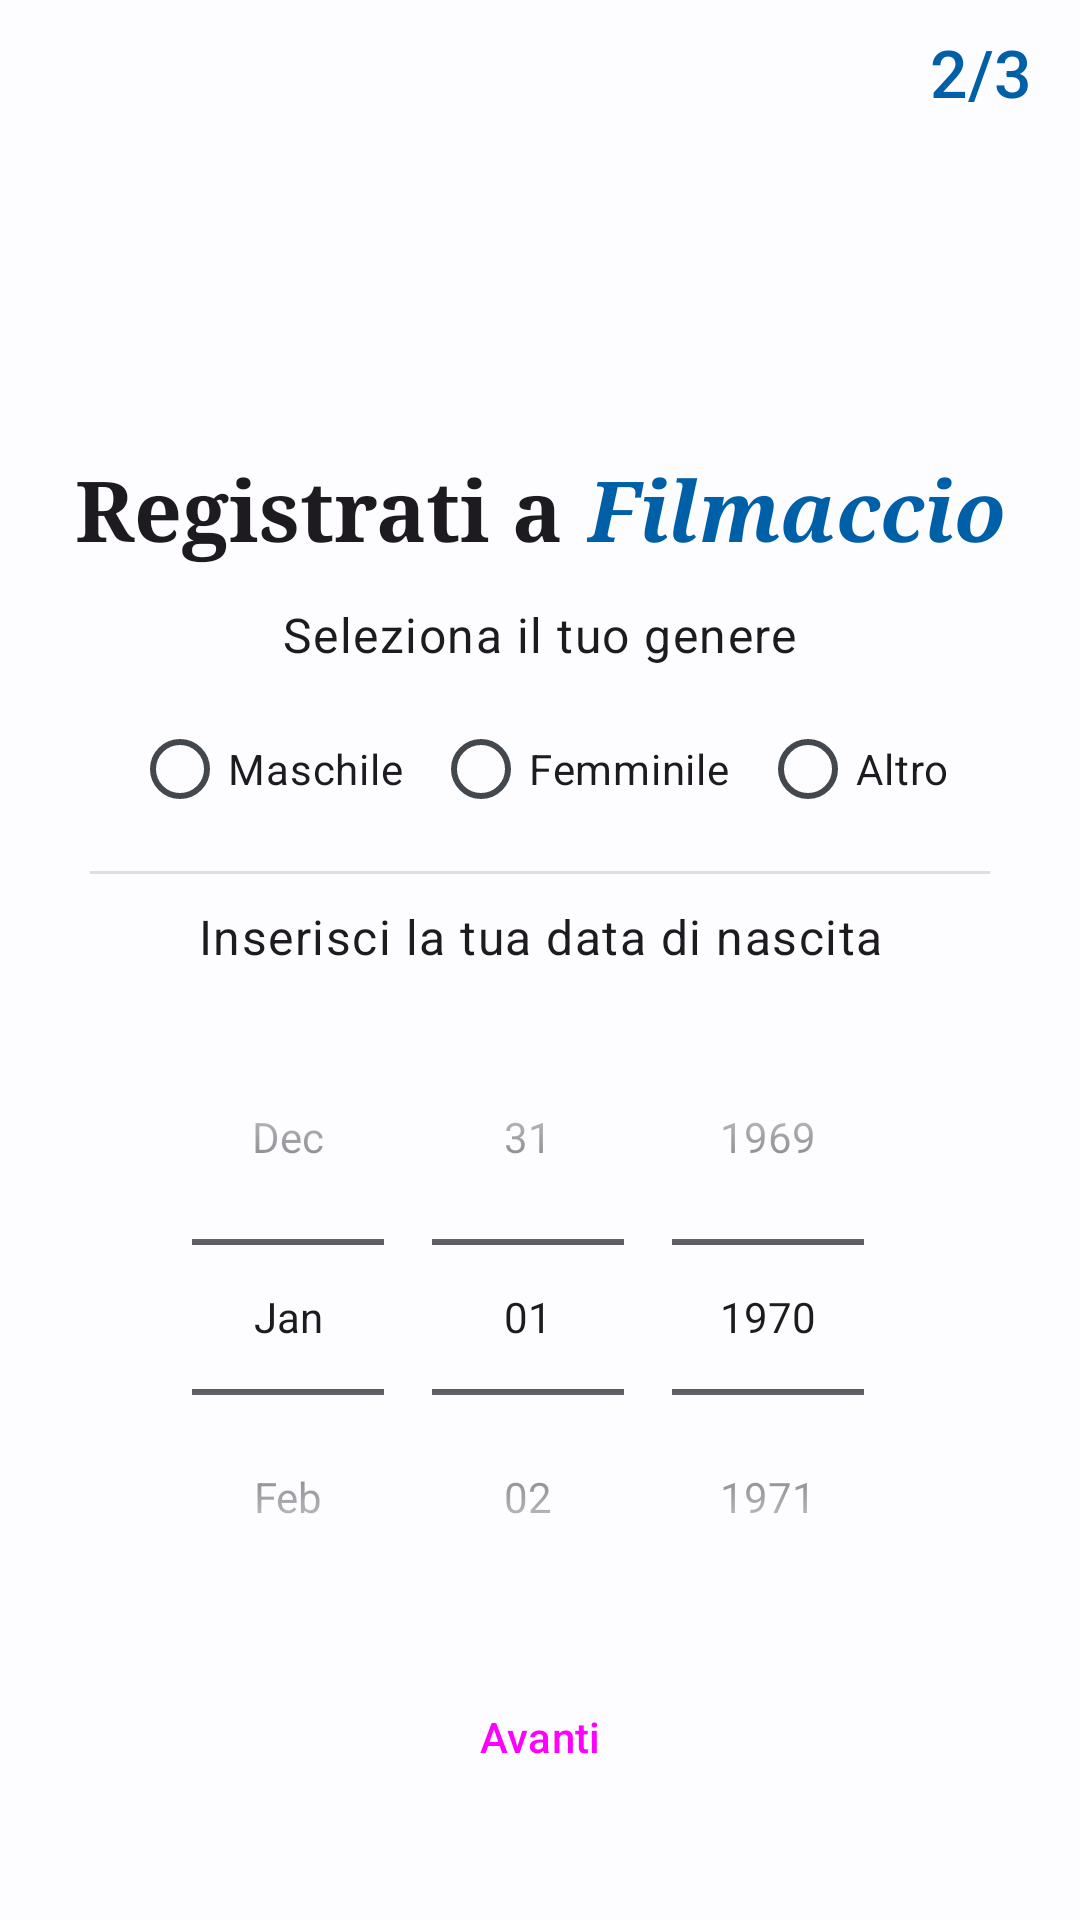

Here is an Android app screen rendered from its layout file. Give the layout XML and the strings, colors and styles it references.
<!-- AndroidManifest.xml: application theme Theme.Filmaccio -->
<!-- res/layout/fragment_reg_seconda.xml -->
<?xml version="1.0" encoding="utf-8"?>
<androidx.constraintlayout.widget.ConstraintLayout xmlns:android="http://schemas.android.com/apk/res/android"
    xmlns:app="http://schemas.android.com/apk/res-auto"
    xmlns:tools="http://schemas.android.com/tools"
    android:layout_width="match_parent"
    android:layout_height="match_parent"
    tools:context=".auth.fragments.RegPrimaFragment">

    <LinearLayout
        android:id="@+id/registratiLinearLayout"
        android:layout_width="wrap_content"
        android:layout_height="wrap_content"
        android:orientation="horizontal"
        app:layout_constraintBottom_toBottomOf="parent"
        app:layout_constraintEnd_toEndOf="parent"
        app:layout_constraintHorizontal_bias="0.5"
        app:layout_constraintStart_toStartOf="parent"
        app:layout_constraintTop_toTopOf="parent"
        app:layout_constraintVertical_bias="0.25">

        <TextView
            android:id="@+id/registratiTextView"
            android:layout_width="wrap_content"
            android:layout_height="wrap_content"
            android:layout_marginHorizontal="4dp"
            android:layout_weight="1"
            android:fontFamily="serif"
            android:text="@string/registrati_a_text_view"
            android:textAppearance="@style/TextAppearance.Material3.HeadlineMedium"
            android:textStyle="bold" />

        <TextView
            android:id="@+id/registratiFilmaccioTextView"
            android:layout_width="wrap_content"
            android:layout_height="wrap_content"
            android:layout_marginHorizontal="4dp"
            android:layout_weight="1"
            android:fontFamily="serif"
            android:text="@string/app_name"
            android:textAppearance="@style/TextAppearance.Material3.HeadlineMedium"
            android:textColor="?attr/colorPrimary"
            android:textStyle="bold|italic" />

    </LinearLayout>

    <Button
        android:id="@+id/buttonFine"
        style="@style/Widget.Material3.Button"
        android:layout_width="150dp"
        android:layout_height="wrap_content"
        android:layout_marginTop="10dp"
        android:text="@string/avanti"
        app:layout_constraintEnd_toEndOf="parent"
        app:layout_constraintHorizontal_bias="0.5"
        app:layout_constraintStart_toStartOf="parent"
        app:layout_constraintTop_toBottomOf="@+id/spinnerData"
        tools:ignore="TextSizeCheck" />

    <LinearLayout
        android:id="@+id/headRegLinearLayout1"
        android:layout_width="match_parent"
        android:layout_height="wrap_content"
        android:orientation="horizontal"
        app:layout_constraintTop_toTopOf="parent"
        tools:layout_editor_absoluteX="70dp">

        <Button
            android:id="@+id/buttonBack"
            style="@style/Widget.Material3.Button.IconButton"
            android:layout_width="wrap_content"
            android:layout_height="wrap_content"
            android:contentDescription="@string/back"
            app:icon="@drawable/round_arrow_back_24"
            app:iconSize="24dp" />

        <TextView
            android:id="@+id/indicatorePagReg2"
            android:layout_width="0dp"
            android:layout_height="match_parent"
            android:layout_marginEnd="16dp"
            android:layout_weight="1"
            android:fontFamily="sans-serif-medium"
            android:gravity="center"
            android:text="@string/_2_su_3"
            android:textAlignment="viewEnd"
            android:textAppearance="@style/TextAppearance.Material3.TitleLarge"
            android:textColor="?attr/colorPrimary"
            tools:ignore="RtlCompat" />
    </LinearLayout>

    <TextView
        android:id="@+id/selezionaGenereTextView"
        android:layout_width="wrap_content"
        android:layout_height="wrap_content"
        android:layout_marginTop="12dp"
        android:text="@string/seleziona_il_tuo_genere"
        android:textAppearance="@style/TextAppearance.Material3.BodyLarge"
        app:layout_constraintEnd_toEndOf="parent"
        app:layout_constraintHorizontal_bias="0.5"
        app:layout_constraintStart_toStartOf="parent"
        app:layout_constraintTop_toBottomOf="@+id/registratiLinearLayout" />

    <RadioGroup
        android:id="@+id/genereRadioGroup"
        android:layout_width="wrap_content"
        android:layout_height="wrap_content"
        android:layout_marginTop="10dp"
        android:orientation="horizontal"
        app:layout_constraintEnd_toEndOf="parent"
        app:layout_constraintHorizontal_bias="0.5"
        app:layout_constraintStart_toStartOf="parent"
        app:layout_constraintTop_toBottomOf="@+id/selezionaGenereTextView">

        <RadioButton
            android:id="@+id/maschileRadioButton"
            style="@style/Widget.Material3.CompoundButton.RadioButton"
            android:layout_width="wrap_content"
            android:layout_height="wrap_content"
            android:layout_marginHorizontal="5dp"
            android:text="@string/maschile" />

        <RadioButton
            android:id="@+id/femminileRadioButton"
            style="@style/Widget.Material3.CompoundButton.RadioButton"
            android:layout_width="wrap_content"
            android:layout_height="wrap_content"
            android:layout_marginHorizontal="5dp"
            android:text="@string/femminile" />

        <RadioButton
            android:id="@+id/altroGenereRadioButton"
            style="@style/Widget.Material3.CompoundButton.RadioButton"
            android:layout_width="wrap_content"
            android:layout_height="wrap_content"
            android:layout_marginHorizontal="5dp"
            android:text="@string/altro" />
    </RadioGroup>

    <View
        android:id="@+id/divider3"
        android:layout_width="300dp"
        android:layout_height="1dp"
        android:layout_marginTop="10dp"
        android:background="?android:attr/listDivider"
        app:layout_constraintEnd_toEndOf="parent"
        app:layout_constraintHorizontal_bias="0.5"
        app:layout_constraintStart_toStartOf="parent"
        app:layout_constraintTop_toBottomOf="@+id/genereRadioGroup" />

    <TextView
        android:id="@+id/dataNascitaTextView"
        android:layout_width="wrap_content"
        android:layout_height="wrap_content"
        android:layout_marginTop="10dp"
        android:text="@string/inserisci_la_tua_data_di_nascita"
        android:textAppearance="@style/TextAppearance.Material3.BodyLarge"
        app:layout_constraintEnd_toEndOf="parent"
        app:layout_constraintHorizontal_bias="0.5"
        app:layout_constraintStart_toStartOf="parent"
        app:layout_constraintTop_toBottomOf="@+id/divider3" />

    <DatePicker
        android:id="@+id/spinnerData"
        android:layout_width="wrap_content"
        android:layout_height="wrap_content"
        android:layout_marginTop="10dp"
        android:calendarViewShown="false"
        android:datePickerMode="spinner"
        android:spinnersShown="true"
        app:layout_constraintEnd_toEndOf="parent"
        app:layout_constraintHorizontal_bias="0.5"
        app:layout_constraintStart_toStartOf="parent"
        app:layout_constraintTop_toBottomOf="@+id/dataNascitaTextView" />

</androidx.constraintlayout.widget.ConstraintLayout>
<!-- resources referenced by this layout -->
<resources>
  <!-- drawable round_arrow_back_24 (drawable) -->
  <vector android:autoMirrored="true" android:height="36dp"
      android:tint="#3C91E6" android:viewportHeight="24"
      android:viewportWidth="24" android:width="36dp" xmlns:android="http://schemas.android.com/apk/res/android">
      <path android:fillColor="@android:color/white" android:pathData="M19,11H7.83l4.88,-4.88c0.39,-0.39 0.39,-1.03 0,-1.42 -0.39,-0.39 -1.02,-0.39 -1.41,0l-6.59,6.59c-0.39,0.39 -0.39,1.02 0,1.41l6.59,6.59c0.39,0.39 1.02,0.39 1.41,0 0.39,-0.39 0.39,-1.02 0,-1.41L7.83,13H19c0.55,0 1,-0.45 1,-1s-0.45,-1 -1,-1z"/>
  </vector>
  <string name="_2_su_3">2/3</string>
  <string name="altro">Altro</string>
  <string name="app_name">Filmaccio</string>
  <string name="avanti">Avanti</string>
  <string name="back">Back</string>
  <string name="femminile">Femminile</string>
  <string name="inserisci_la_tua_data_di_nascita">Inserisci la tua data di nascita</string>
  <string name="maschile">Maschile</string>
  <string name="registrati_a_text_view">Registrati a</string>
  <string name="seleziona_il_tuo_genere">Seleziona il tuo genere</string>
  <color name="md_theme_light_primary">#0060A7</color>
  <color name="md_theme_light_onPrimary">#FFFFFF</color>
  <color name="md_theme_light_primaryContainer">#D2E4FF</color>
  <color name="md_theme_light_onPrimaryContainer">#001C37</color>
  <color name="md_theme_light_secondary">#1160A4</color>
  <color name="md_theme_light_onSecondary">#FFFFFF</color>
  <color name="md_theme_light_secondaryContainer">#D3E4FF</color>
  <color name="md_theme_light_onSecondaryContainer">#001C38</color>
  <color name="md_theme_light_tertiary">#006D3C</color>
  <color name="md_theme_light_onTertiary">#FFFFFF</color>
  <color name="md_theme_light_tertiaryContainer">#98F7B6</color>
  <color name="md_theme_light_onTertiaryContainer">#00210E</color>
  <color name="md_theme_light_error">#BA1A1A</color>
  <color name="md_theme_light_errorContainer">#FFDAD6</color>
  <color name="md_theme_light_onError">#FFFFFF</color>
  <color name="md_theme_light_onErrorContainer">#410002</color>
  <color name="md_theme_light_background">#FDFCFF</color>
  <color name="md_theme_light_onBackground">#1A1C1E</color>
  <color name="md_theme_light_surface">#FDFCFF</color>
  <color name="md_theme_light_onSurface">#1A1C1E</color>
  <color name="md_theme_light_surfaceVariant">#DFE2EB</color>
  <color name="md_theme_light_onSurfaceVariant">#43474E</color>
  <color name="md_theme_light_outline">#73777F</color>
  <color name="md_theme_light_inverseOnSurface">#F1F0F4</color>
  <color name="md_theme_light_inverseSurface">#2F3033</color>
  <color name="md_theme_light_inversePrimary">#A1C9FF</color>
</resources>
